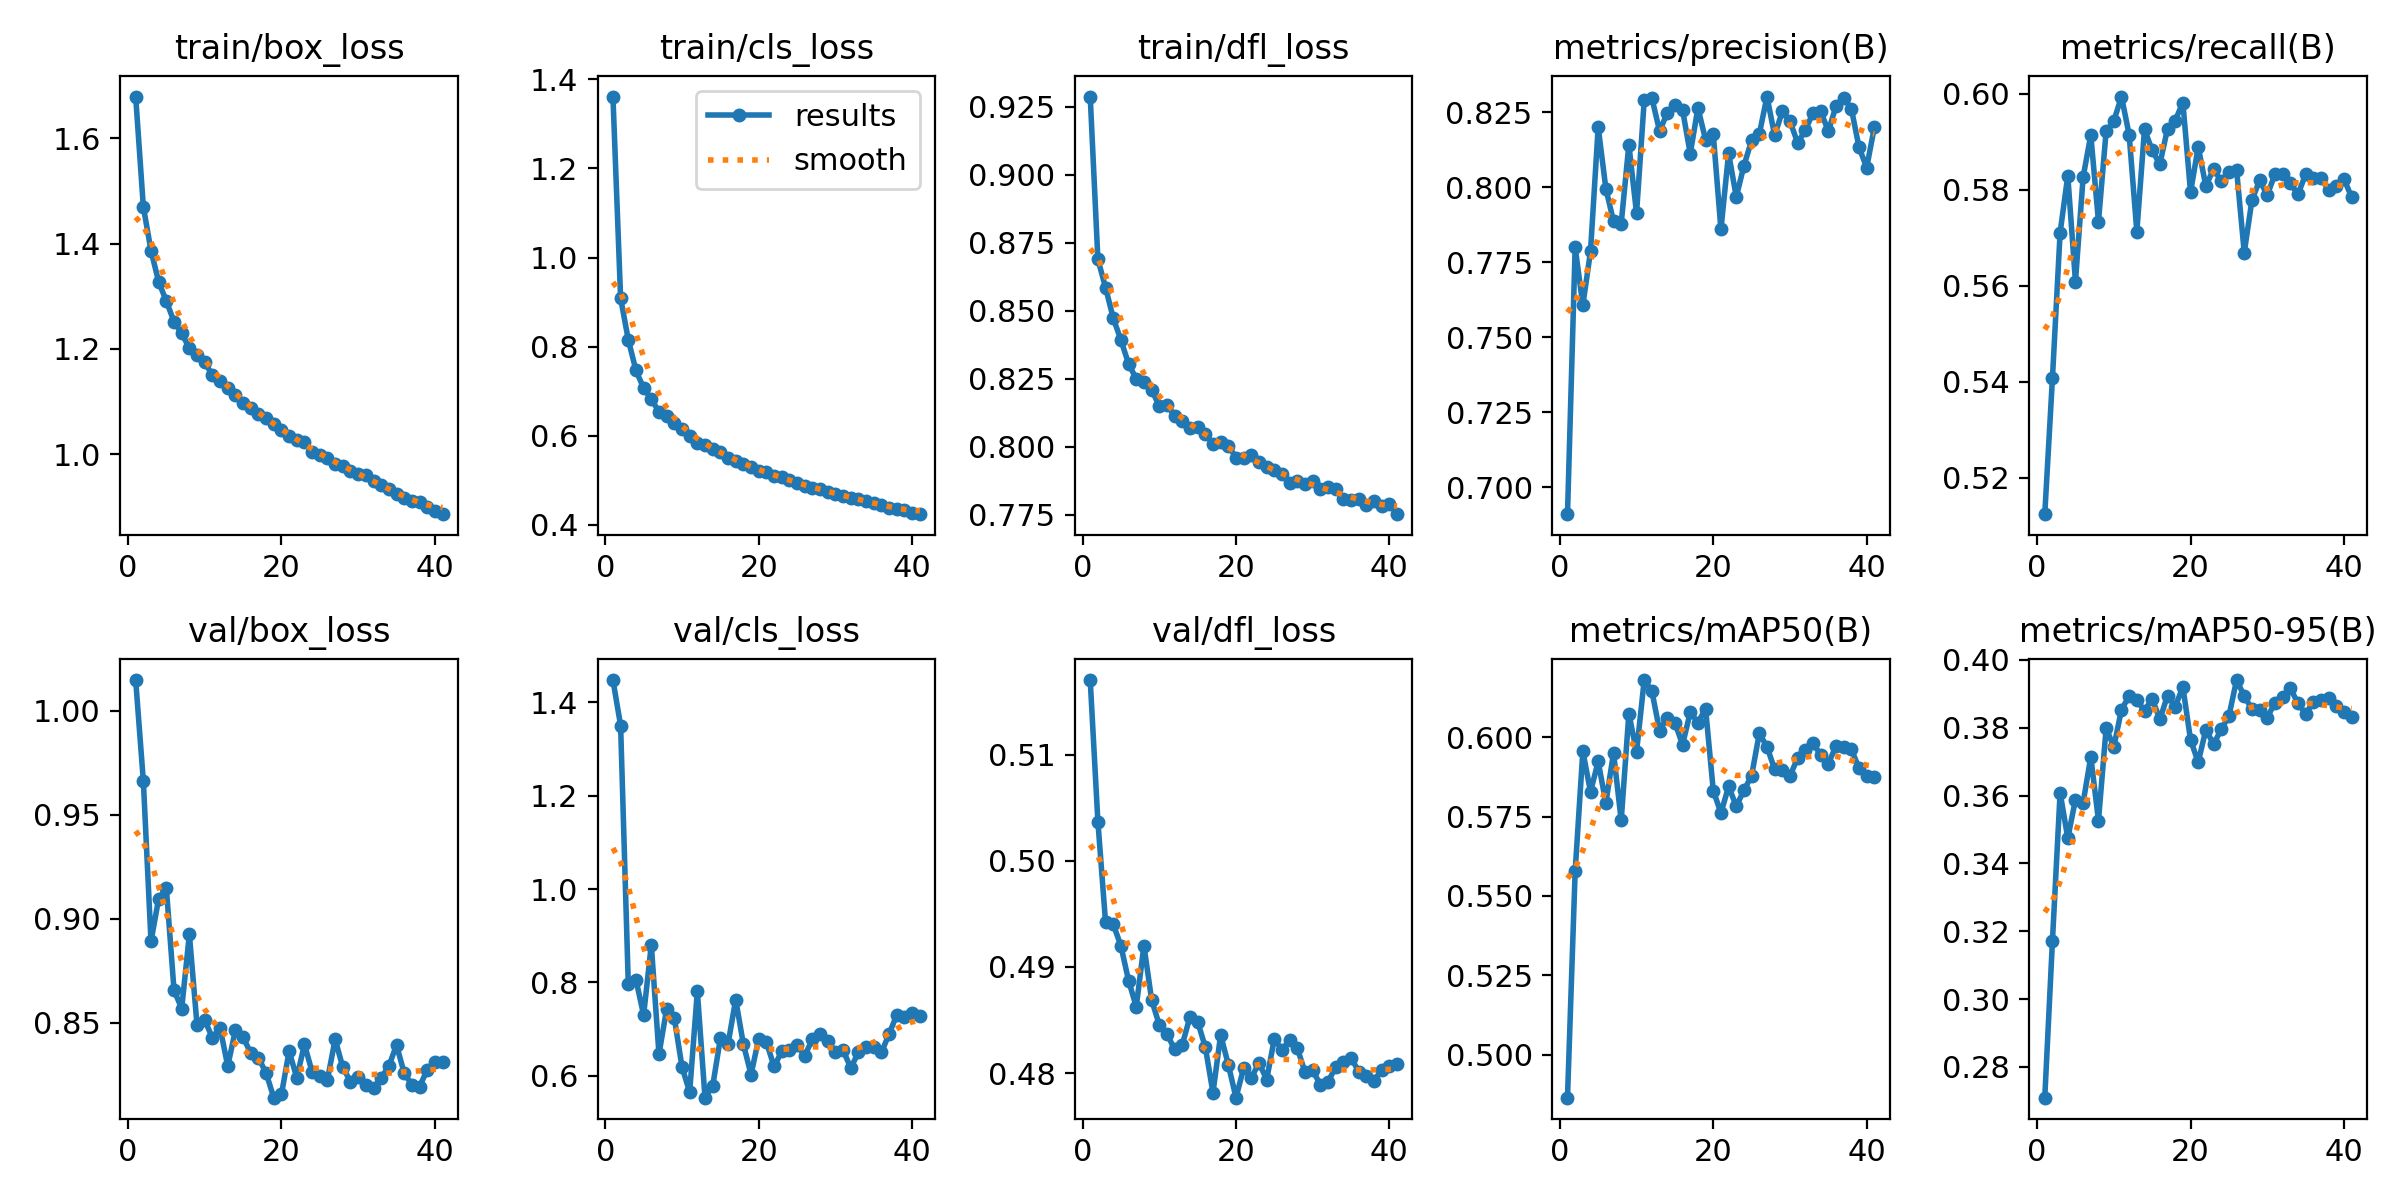

The file beside this chart, header and first rows:
epoch, time, train/box_loss, train/cls_loss, train/dfl_loss, metrics/precision(B), metrics/recall(B), metrics/mAP50(B), metrics/mAP50-95(B), val/box_loss, val/cls_loss, val/dfl_loss, lr/pg0, lr/pg1, lr/pg2
1, 227.2, 1.68, 1.361, 0.9287, 0.691, 0.5124, 0.4864, 0.2709, 1.015, 1.448, 0.517, 0.0001666, 0.0001666, 0.06685
2, 447.9, 1.47, 0.9088, 0.8689, 0.7799, 0.5407, 0.5579, 0.3171, 0.9662, 1.351, 0.5037, 0.000333, 0.000333, 0.03368
3, 665.1, 1.387, 0.8155, 0.8585, 0.7607, 0.571, 0.5955, 0.3609, 0.8892, 0.796, 0.4942, 0.0004986, 0.0004986, 0.0005121
4, 882.6, 1.327, 0.7465, 0.8473, 0.7785, 0.5829, 0.5828, 0.3474, 0.9097, 0.8057, 0.494, 0.000497, 0.000497, 0.000497
5, 1104, 1.291, 0.7069, 0.8393, 0.82, 0.5608, 0.5924, 0.3588, 0.9147, 0.7298, 0.492, 0.0004946, 0.0004946, 0.0004946
6, 1316, 1.252, 0.6824, 0.8305, 0.7995, 0.5826, 0.5793, 0.3579, 0.8657, 0.8804, 0.4887, 0.0004916, 0.0004916, 0.0004916
7, 1534, 1.23, 0.6534, 0.825, 0.7886, 0.5914, 0.5951, 0.3714, 0.8569, 0.6458, 0.4863, 0.0004879, 0.0004879, 0.0004879
8, 1750, 1.201, 0.6433, 0.824, 0.7878, 0.5733, 0.5738, 0.3526, 0.8925, 0.743, 0.492, 0.0004836, 0.0004836, 0.0004836
9, 1966, 1.189, 0.6298, 0.821, 0.8141, 0.5922, 0.6075, 0.3799, 0.8488, 0.7234, 0.4869, 0.0004786, 0.0004786, 0.0004786
10, 2186, 1.174, 0.6152, 0.815, 0.7913, 0.5943, 0.5953, 0.3743, 0.8513, 0.6186, 0.4845, 0.000473, 0.000473, 0.000473
11, 2406, 1.15, 0.5999, 0.8155, 0.8289, 0.5994, 0.618, 0.3853, 0.8428, 0.5645, 0.4837, 0.0004668, 0.0004668, 0.0004668
12, 2622, 1.14, 0.584, 0.8114, 0.8297, 0.5914, 0.6145, 0.3893, 0.8477, 0.7806, 0.4822, 0.0004601, 0.0004601, 0.0004601
13, 2839, 1.126, 0.5789, 0.8093, 0.8187, 0.5713, 0.6021, 0.3881, 0.8293, 0.5526, 0.4827, 0.0004527, 0.0004527, 0.0004527
14, 3057, 1.112, 0.5695, 0.8071, 0.8246, 0.5926, 0.6062, 0.385, 0.8464, 0.5774, 0.4853, 0.0004448, 0.0004448, 0.0004448
15, 3276, 1.097, 0.5636, 0.8071, 0.8273, 0.5882, 0.6045, 0.3886, 0.8433, 0.6796, 0.4848, 0.0004364, 0.0004364, 0.0004364
16, 3495, 1.088, 0.5507, 0.8046, 0.8257, 0.5853, 0.5977, 0.3825, 0.8353, 0.6676, 0.4824, 0.0004275, 0.0004275, 0.0004275
17, 3716, 1.077, 0.543, 0.8011, 0.8111, 0.5927, 0.6079, 0.3895, 0.8332, 0.7631, 0.4782, 0.0004181, 0.0004181, 0.0004181
18, 3933, 1.068, 0.5361, 0.8017, 0.8264, 0.5944, 0.6046, 0.3862, 0.8259, 0.6673, 0.4836, 0.0004083, 0.0004083, 0.0004083
19, 4148, 1.057, 0.53, 0.8004, 0.8157, 0.5982, 0.609, 0.392, 0.8141, 0.6022, 0.4808, 0.000398, 0.000398, 0.000398
20, 4368, 1.046, 0.5208, 0.7961, 0.8176, 0.5795, 0.5832, 0.3764, 0.8156, 0.6794, 0.4777, 0.0003873, 0.0003873, 0.0003873
21, 4583, 1.035, 0.5181, 0.7957, 0.7859, 0.5889, 0.5761, 0.3698, 0.8364, 0.6719, 0.4805, 0.0003763, 0.0003763, 0.0003763
22, 4799, 1.026, 0.5105, 0.7971, 0.8113, 0.5807, 0.5845, 0.3795, 0.8236, 0.6195, 0.4796, 0.0003649, 0.0003649, 0.0003649
23, 5019, 1.022, 0.5067, 0.7945, 0.7967, 0.5844, 0.5783, 0.3751, 0.8397, 0.6517, 0.4809, 0.0003532, 0.0003532, 0.0003532
24, 5234, 1.004, 0.5003, 0.7927, 0.8071, 0.5818, 0.5833, 0.3795, 0.8264, 0.6556, 0.4794, 0.0003412, 0.0003412, 0.0003412
25, 5451, 0.9983, 0.4938, 0.7913, 0.8156, 0.5837, 0.5879, 0.3834, 0.8244, 0.6647, 0.4832, 0.000329, 0.000329, 0.000329
26, 5667, 0.9923, 0.4875, 0.7899, 0.8176, 0.5842, 0.6012, 0.3941, 0.8228, 0.643, 0.4822, 0.0003166, 0.0003166, 0.0003166
27, 5886, 0.982, 0.4834, 0.7867, 0.8302, 0.5669, 0.597, 0.3893, 0.8421, 0.6776, 0.4831, 0.000304, 0.000304, 0.000304
28, 6103, 0.9781, 0.4805, 0.7875, 0.8172, 0.5778, 0.5899, 0.3854, 0.8286, 0.69, 0.4823, 0.0002912, 0.0002912, 0.0002912
29, 6319, 0.9668, 0.4745, 0.7864, 0.8252, 0.5819, 0.5897, 0.3853, 0.8218, 0.675, 0.4801, 0.0002784, 0.0002784, 0.0002784
30, 6536, 0.9614, 0.4703, 0.7874, 0.8219, 0.5789, 0.5878, 0.383, 0.8242, 0.6501, 0.4803, 0.0002655, 0.0002655, 0.0002655
31, 6754, 0.9593, 0.4655, 0.7846, 0.8147, 0.5832, 0.5935, 0.3874, 0.8202, 0.6544, 0.4789, 0.0002525, 0.0002525, 0.0002525
32, 6970, 0.949, 0.4613, 0.7851, 0.819, 0.5834, 0.596, 0.389, 0.8186, 0.6163, 0.4792, 0.0002395, 0.0002395, 0.0002395
33, 7186, 0.941, 0.4583, 0.7843, 0.8247, 0.5814, 0.598, 0.3916, 0.8236, 0.6502, 0.4806, 0.0002266, 0.0002266, 0.0002266
34, 7403, 0.9331, 0.4535, 0.7809, 0.8253, 0.579, 0.5945, 0.3873, 0.8292, 0.6623, 0.481, 0.0002138, 0.0002138, 0.0002138
35, 7621, 0.9248, 0.4484, 0.7804, 0.8186, 0.5832, 0.5917, 0.384, 0.8393, 0.6617, 0.4815, 0.000201, 0.000201, 0.000201
36, 7838, 0.9161, 0.4439, 0.7809, 0.827, 0.5824, 0.5972, 0.3876, 0.8259, 0.6496, 0.4801, 0.0001884, 0.0001884, 0.0001884
37, 8055, 0.9113, 0.439, 0.7785, 0.8296, 0.5825, 0.5968, 0.3881, 0.8203, 0.6898, 0.4797, 0.000176, 0.000176, 0.000176
38, 8273, 0.9088, 0.4362, 0.7801, 0.8262, 0.5799, 0.5961, 0.3888, 0.8194, 0.7301, 0.4793, 0.0001638, 0.0001638, 0.0001638
39, 8489, 0.8986, 0.4345, 0.7781, 0.8132, 0.5808, 0.5903, 0.3865, 0.8274, 0.7246, 0.4803, 0.0001518, 0.0001518, 0.0001518
40, 8710, 0.8908, 0.4264, 0.779, 0.8065, 0.5823, 0.5877, 0.3846, 0.8314, 0.7346, 0.4807, 0.0001401, 0.0001401, 0.0001401
41, 8926, 0.8857, 0.4242, 0.7752, 0.82, 0.5784, 0.5874, 0.3831, 0.8312, 0.7271, 0.4808, 0.0001288, 0.0001288, 0.0001288
